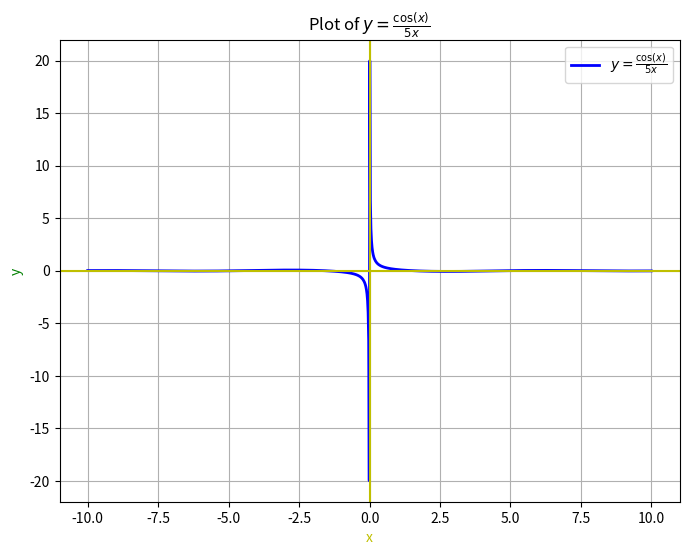

Here is the Python script that generated this plot:
import matplotlib.pyplot as plt
import numpy as np

# Generate x values
x = np.linspace(-10, 10, 1000)
x = x[x !=0]

# Calculate y values using the equation 
y = np.cos(x) / (5*x)

# Create the plot
plt.figure(figsize=(8, 6))
plt.plot(x, y, label='$y =\\frac{{\\cos(x)}}{{5x}}$', color='b', linewidth=2)
plt.axhline(y=0, color='y')
plt.axvline(x=0, color='y')
plt.title('Plot of $y =\\frac{{\\cos(x)}}{{5x}}$')
plt.xlabel('x', color='y')
plt.ylabel('y', color='g')
plt.grid(True)
plt.legend()
plt.show()